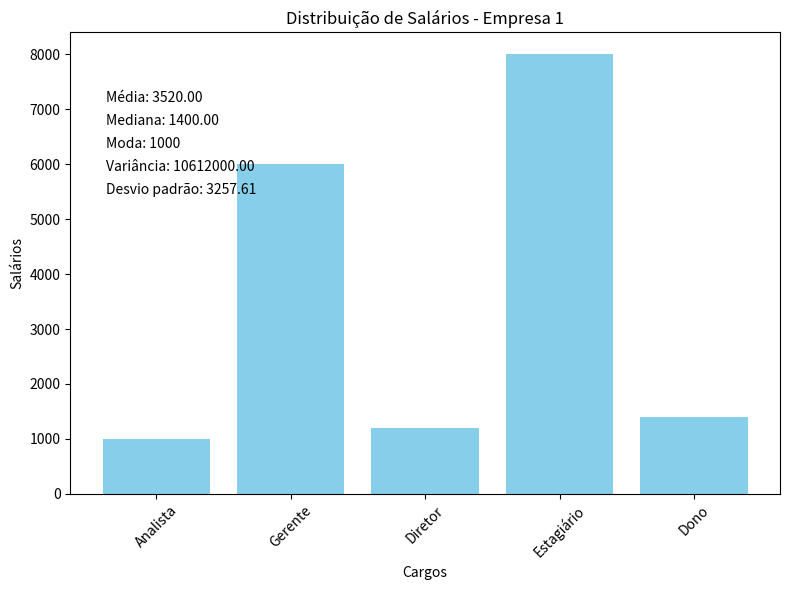
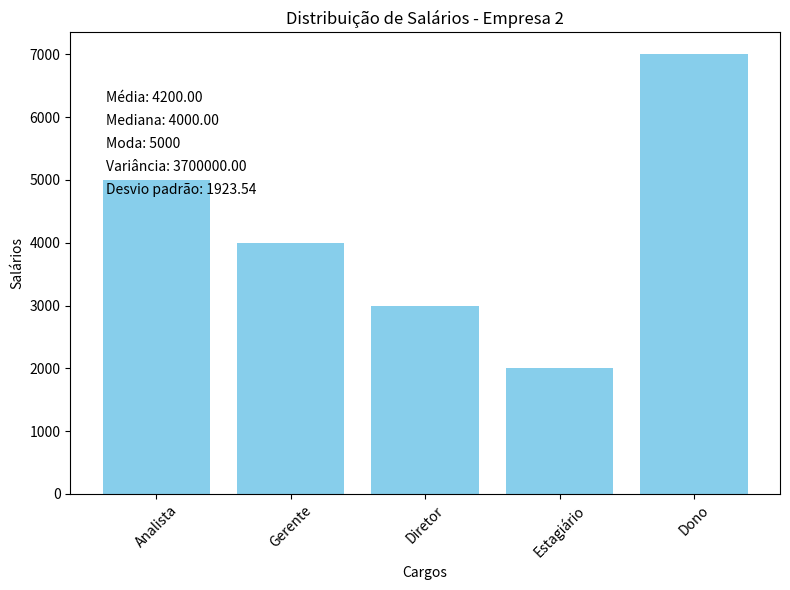
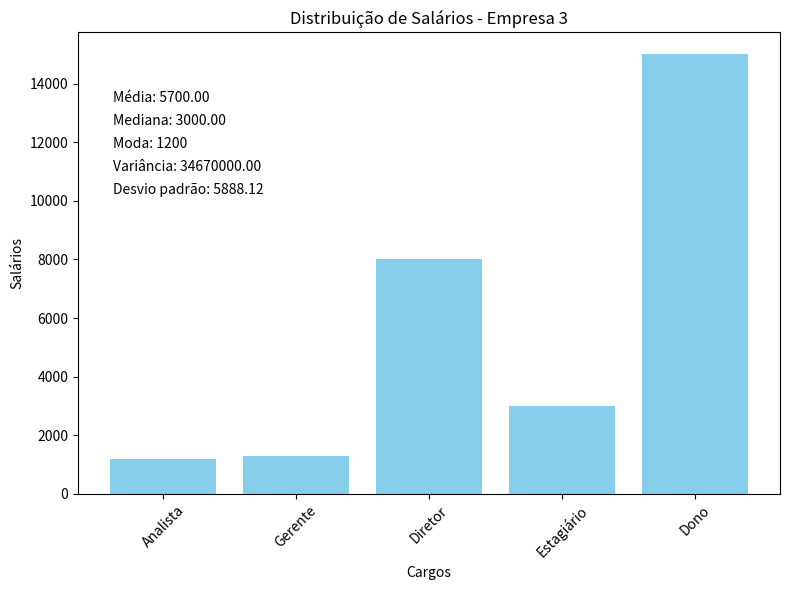
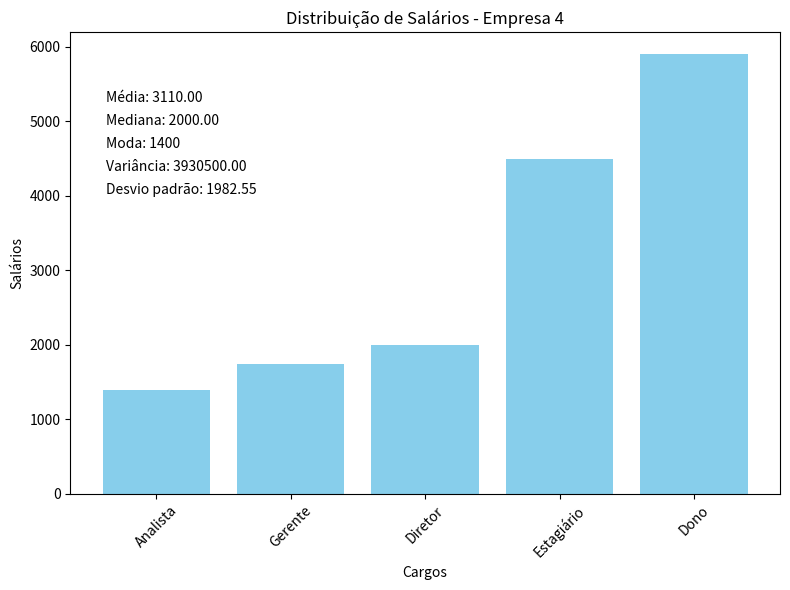

The script that saved these images, in order:
import statistics
import matplotlib.pyplot as plt

# Função para calcular e exibir as estatísticas
def calcular_estatisticas(lista):
    media = statistics.mean(lista)
    mediana = statistics.median(lista)
    moda = statistics.mode(lista)
    varianca = statistics.variance(lista)
    desvio = statistics.stdev(lista)
    
    print(f'Média: {media:.2f}')
    print(f'Mediana: {mediana:.2f}')
    print(f'Moda: {moda}')
    print(f'Variância: {varianca:.2f}')
    print(f'Desvio padrão: {desvio:.2f}')
    
    return media, mediana, moda, varianca, desvio

# Dados das empresas
empresa1 = [1000, 6000, 1200, 8000, 1400]
empresa2 = [5000, 4000, 3000, 2000, 7000]
empresa3 = [1200, 1300, 8000, 3000, 15000]
empresa4 = [1400, 1750, 2000, 4500, 5900]
cargos = ['Analista', 'Gerente', 'Diretor', 'Estagiário', 'Dono']

# Função para lidar com cada empresa
def handle(empresa, nome_empresa):
    print(f'EMPRESA {nome_empresa}')
    print('----------------------------')
    media, mediana, moda, varianca, desvio = calcular_estatisticas(empresa)
    
    # Plotagem do gráfico
    plt.figure(figsize=(8, 6))
    plt.bar(cargos, empresa, color='skyblue')
    plt.xlabel('Cargos')
    plt.ylabel('Salários')
    plt.title(f'Distribuição de Salários - {nome_empresa}')
    plt.text(0.05, 0.85, f'Média: {media:.2f}', transform=plt.gca().transAxes)
    plt.text(0.05, 0.80, f'Mediana: {mediana:.2f}', transform=plt.gca().transAxes)
    plt.text(0.05, 0.75, f'Moda: {moda}', transform=plt.gca().transAxes)
    plt.text(0.05, 0.70, f'Variância: {varianca:.2f}', transform=plt.gca().transAxes)
    plt.text(0.05, 0.65, f'Desvio padrão: {desvio:.2f}', transform=plt.gca().transAxes)
    plt.xticks(rotation=45)
    plt.tight_layout()
    plt.show()

# Chamadas para cada empresa
handle(empresa1, 'Empresa 1')
handle(empresa2, 'Empresa 2')
handle(empresa3, 'Empresa 3')
handle(empresa4, 'Empresa 4')

input('Pressione Enter para sair')
